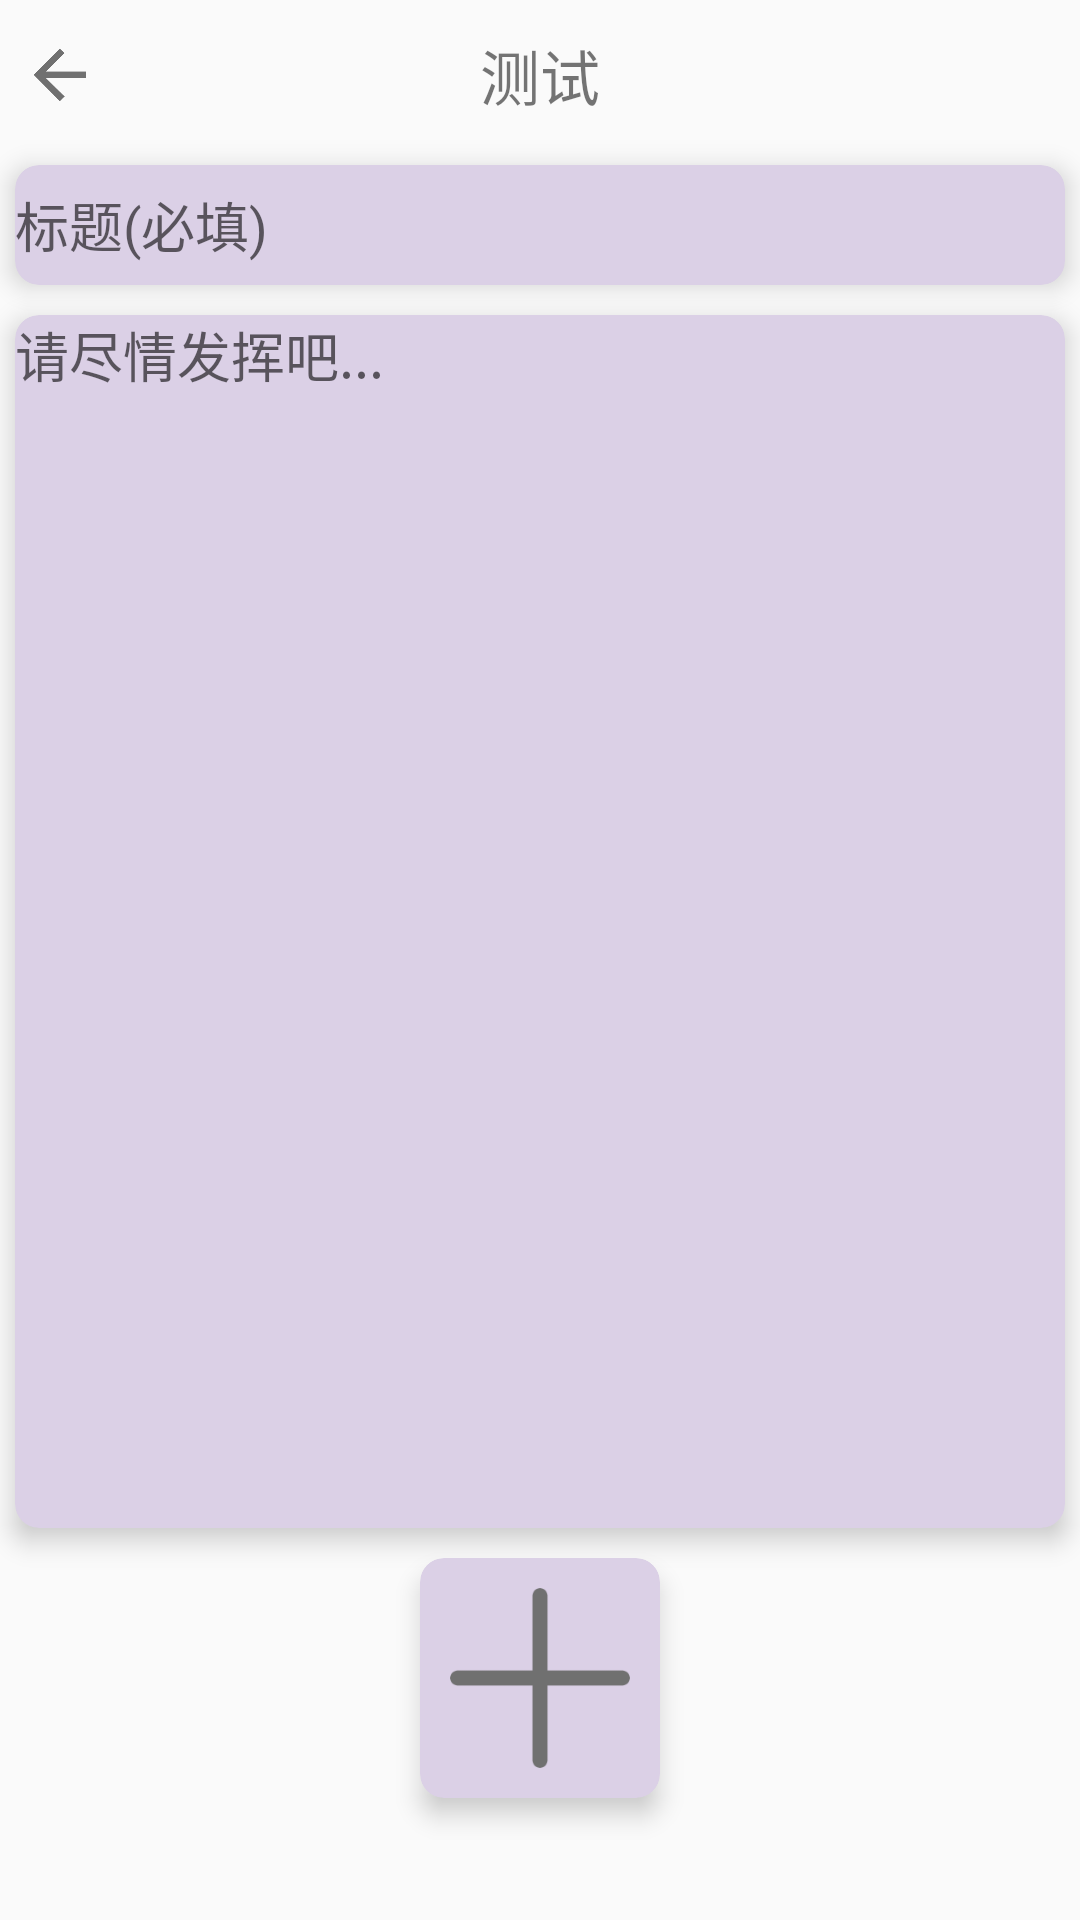

Layout XML and referenced resources for this Android screen:
<!-- AndroidManifest.xml: application theme AppTheme -->
<!-- res/layout/activity_add_article.xml -->
<?xml version="1.0" encoding="utf-8"?>
<androidx.constraintlayout.widget.ConstraintLayout xmlns:android="http://schemas.android.com/apk/res/android"
    xmlns:app="http://schemas.android.com/apk/res-auto"
    xmlns:tools="http://schemas.android.com/tools"
    android:layout_width="match_parent"
    android:layout_height="match_parent"
    tools:context=".Activity.AddArticleActivity">
        
        <LinearLayout
            android:layout_width="match_parent"
            android:layout_height="match_parent"
            android:gravity="center_horizontal"
            android:orientation="vertical">
            <include layout="@layout/topbar_with_back"/>

            <androidx.cardview.widget.CardView xmlns:app="http://schemas.android.com/apk/res-auto"
                android:layout_width="match_parent"
                android:layout_height="wrap_content"
                android:layout_margin="5dp"
                android:paddingBottom="5dp"
                app:cardCornerRadius="8dp"
                app:cardElevation="5dp"
                app:cardBackgroundColor ="#dbd0e6">

                <com.google.android.material.textfield.TextInputLayout
                    android:id="@+id/text_input_title"
                    android:layout_width="match_parent"
                    android:layout_height="wrap_content"
                    app:hintEnabled="false"
                    >

                    <EditText
                        android:id="@+id/upload_title"
                        android:layout_width="match_parent"
                        android:layout_height="40dp"
                        android:hint="标题(必填)"
                        android:maxLength="30"
                        android:singleLine="true"
                        android:background="@null"/>
                </com.google.android.material.textfield.TextInputLayout>
            </androidx.cardview.widget.CardView>

            <androidx.cardview.widget.CardView xmlns:app="http://schemas.android.com/apk/res-auto"
                android:layout_width="match_parent"
                android:layout_height="wrap_content"
                android:layout_margin="5dp"
                android:paddingBottom="5dp"
                app:cardCornerRadius="8dp"
                app:cardElevation="5dp"
                app:cardBackgroundColor ="#dbd0e6">

                <com.google.android.material.textfield.TextInputLayout
                    android:id="@+id/text_input_content"
                    android:layout_width="match_parent"
                    android:layout_height="wrap_content"
                    app:hintEnabled="false">

                    <EditText
                        android:id="@+id/upload_passage"
                        android:layout_width="match_parent"
                        android:layout_height="wrap_content"
                        android:gravity="top"
                        android:hint="请尽情发挥吧..."
                        android:lines="19"
                        android:maxLength="1000"
                        android:background="@null"/>
                </com.google.android.material.textfield.TextInputLayout>
            </androidx.cardview.widget.CardView>

            <androidx.cardview.widget.CardView xmlns:app="http://schemas.android.com/apk/res-auto"
                android:layout_width="wrap_content"
                android:layout_height="wrap_content"
                android:layout_margin="5dp"
                android:paddingBottom="5dp"
                app:cardCornerRadius="8dp"
                app:cardElevation="5dp"
                app:cardBackgroundColor ="#dbd0e6">

                <ImageView
                    android:id="@+id/choose_picture"
                    android:padding="10dp"
                    android:layout_width="80dp"
                    android:layout_height="80dp"
                    android:src="@drawable/select_pic" />

            </androidx.cardview.widget.CardView>
        </LinearLayout>
</androidx.constraintlayout.widget.ConstraintLayout>
<!-- res/layout/topbar_with_back.xml (included above) -->
<?xml version="1.0" encoding="utf-8"?>
<LinearLayout xmlns:android="http://schemas.android.com/apk/res/android"
    xmlns:app="http://schemas.android.com/apk/res-auto"
    android:orientation="horizontal"
    android:layout_width="match_parent"
    android:layout_height="50dp"
    android:id="@+id/topbar_with_back"
    android:layout_alignParentTop="true">
    <ImageView
        android:id="@+id/back_button"
        android:layout_height="20dp"
        android:layout_width="20dp"
        android:src="@drawable/back"
        android:layout_gravity="center"
        android:layout_marginLeft="10dp"
        android:layout_marginRight="30dp"
        />
    <TextView
        android:id="@+id/top_bar_name"
        android:layout_width="0dp"
        android:layout_weight="1"
        android:layout_height="match_parent"
        android:layout_gravity="center"
        android:textSize="20dp"
        android:text="@string/test"
        android:gravity="center"
        />
    <androidx.cardview.widget.CardView
        android:background="#1296db"
        android:id="@+id/topbar_function"
        android:visibility="invisible"
        android:layout_height="25dp"
        android:layout_width="50dp"
        android:layout_gravity="center"
        android:layout_marginRight="10dp"
        android:gravity="center"
        app:cardBackgroundColor="#e6e6e6"
        app:cardCornerRadius="20dp"
        >
        <TextView
            android:layout_gravity="center"
            android:layout_width="wrap_content"
            android:layout_height="wrap_content"
            android:text="发布"/>
    </androidx.cardview.widget.CardView>


</LinearLayout>
<!-- resources referenced by this layout -->
<resources>
  <!-- drawable back: png bitmap (drawable, 4610 bytes) -->
  <!-- drawable select_pic: png bitmap (drawable, 2636 bytes) -->
  <string name="test">测试</string>
  <style name="AppTheme" parent="Theme.AppCompat.Light.DarkActionBar">
          
          <item name="android:windowLightStatusBar">true</item>
          <item name="colorPrimary">@color/colorPrimary</item>
          <item name="colorPrimaryDark">@color/colorPrimaryDark</item>
          <item name="colorAccent">@color/colorAccent</item>
      </style>
  <!-- not gathered from this repository: default colours our renderer supplied (Android Studio template values) -->
  <color name="colorPrimary">#FF6200EE</color>
  <color name="colorPrimaryDark">#FF3700B3</color>
  <color name="colorAccent">#FF03DAC5</color>
</resources>
